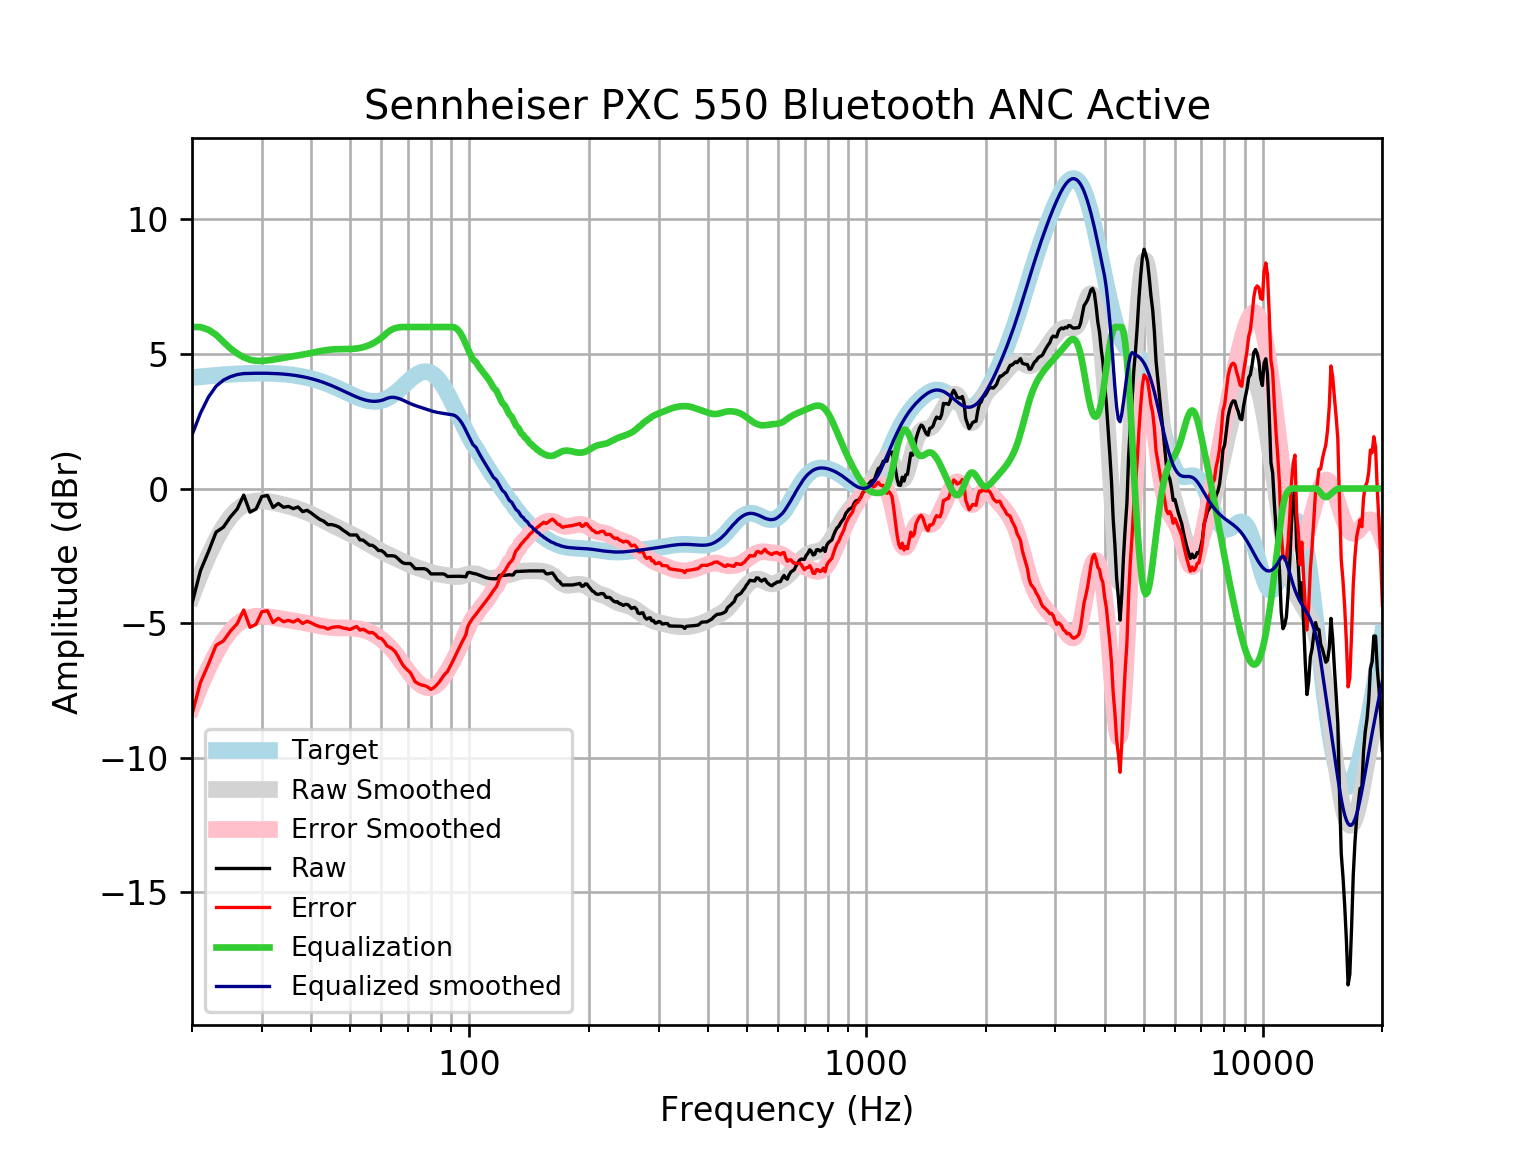

Values plotted in this chart, from the file beside it:
frequency, raw, error, smoothed, error_smoothed, equalization, equalized_raw, equalized_smoothed, target
20, -4.268, -8.389, -4.011, -8.132, 6.0, 1.732, 1.989, 4.121
21, -3.059, -7.211, -3.205, -7.357, 6, 2.941, 2.795, 4.152
22, -2.348, -6.528, -2.505, -6.685, 5.899, 3.551, 3.394, 4.18
23, -1.62, -5.825, -1.91, -6.115, 5.711, 4.091, 3.801, 4.205
24, -1.435, -5.661, -1.421, -5.648, 5.448, 4.014, 4.027, 4.227
25, -1.051, -5.296, -1.049, -5.294, 5.203, 4.153, 4.155, 4.245
26, -0.7617, -5.021, -0.7807, -5.04, 5.015, 4.253, 4.234, 4.259
27, -0.2444, -4.515, -0.605, -4.876, 4.876, 4.631, 4.271, 4.271
28, -0.8774, -5.156, -0.5052, -4.784, 4.784, 3.906, 4.279, 4.278
29, -0.7617, -5.044, -0.4616, -4.745, 4.745, 3.983, 4.283, 4.283
30, -0.294, -4.578, -0.4577, -4.742, 4.742, 4.448, 4.284, 4.284
31, -0.2603, -4.541, -0.4787, -4.76, 4.76, 4.5, 4.281, 4.281
32, -0.7029, -4.978, -0.5141, -4.789, 4.789, 4.086, 4.275, 4.275
33, -0.5559, -4.821, -0.557, -4.822, 4.822, 4.266, 4.265, 4.265
34, -0.6953, -4.946, -0.6036, -4.855, 4.855, 4.159, 4.251, 4.251
35, -0.6653, -4.899, -0.6526, -4.886, 4.886, 4.22, 4.233, 4.233
36, -0.7479, -4.959, -0.7043, -4.915, 4.915, 4.167, 4.211, 4.211
37, -0.6845, -4.87, -0.7598, -4.944, 4.944, 4.26, 4.185, 4.185
38, -0.8581, -5.013, -0.8203, -4.974, 4.974, 4.116, 4.154, 4.155
39, -0.8096, -4.929, -0.8866, -5.005, 5.005, 4.196, 4.119, 4.12
40, -0.916, -4.996, -0.9585, -5.038, 5.038, 4.122, 4.079, 4.08
41, -1.04, -5.076, -1.035, -5.07, 5.07, 4.031, 4.035, 4.037
42, -1.147, -5.136, -1.113, -5.101, 5.101, 3.953, 3.987, 3.989
43, -1.217, -5.154, -1.192, -5.127, 5.127, 3.911, 3.935, 3.937
44, -1.34, -5.222, -1.269, -5.149, 5.149, 3.809, 3.88, 3.881
45, -1.34, -5.163, -1.343, -5.164, 5.164, 3.824, 3.821, 3.823
46, -1.379, -5.141, -1.413, -5.173, 5.173, 3.794, 3.76, 3.762
47, -1.437, -5.136, -1.48, -5.178, 5.178, 3.741, 3.698, 3.7
48, -1.544, -5.18, -1.545, -5.18, 5.18, 3.636, 3.635, 3.636
49, -1.629, -5.203, -1.609, -5.181, 5.181, 3.552, 3.572, 3.574
50, -1.726, -5.238, -1.673, -5.184, 5.184, 3.458, 3.512, 3.512
51, -1.726, -5.18, -1.737, -5.191, 5.191, 3.465, 3.454, 3.454
52, -1.726, -5.126, -1.803, -5.203, 5.203, 3.477, 3.4, 3.4
53, -1.908, -5.259, -1.87, -5.222, 5.222, 3.314, 3.352, 3.351
54, -1.919, -5.228, -1.938, -5.249, 5.249, 3.331, 3.311, 3.31
55, -2.015, -5.292, -2.006, -5.285, 5.285, 3.27, 3.279, 3.276
56, -2.106, -5.358, -2.075, -5.33, 5.33, 3.224, 3.255, 3.253
57, -2.112, -5.351, -2.142, -5.384, 5.384, 3.272, 3.242, 3.239
58, -2.19, -5.426, -2.207, -5.447, 5.447, 3.257, 3.24, 3.237
59, -2.304, -5.551, -2.269, -5.519, 5.519, 3.214, 3.25, 3.246
60, -2.304, -5.572, -2.327, -5.599, 5.599, 3.294, 3.272, 3.268
61, -2.379, -5.681, -2.381, -5.687, 5.687, 3.307, 3.305, 3.301
62, -2.497, -5.843, -2.433, -5.783, 5.783, 3.286, 3.35, 3.346
63, -2.497, -5.899, -2.481, -5.887, 5.861, 3.364, 3.38, 3.402
64, -2.497, -5.965, -2.529, -6, 5.918, 3.421, 3.39, 3.468
65, -2.517, -6.058, -2.575, -6.12, 5.955, 3.438, 3.38, 3.542
66, -2.594, -6.216, -2.622, -6.247, 5.979, 3.385, 3.356, 3.622
67, -2.69, -6.398, -2.669, -6.378, 5.993, 3.303, 3.324, 3.707
68, -2.761, -6.557, -2.716, -6.513, 6.0, 3.239, 3.284, 3.796
69, -2.786, -6.67, -2.762, -6.646, 6.0, 3.214, 3.238, 3.884
70, -2.786, -6.757, -2.805, -6.775, 6.0, 3.214, 3.195, 3.97
71, -2.786, -6.839, -2.845, -6.896, 6, 3.214, 3.155, 4.053
72, -2.879, -7.007, -2.882, -7.008, 6, 3.121, 3.118, 4.128
73, -2.979, -7.174, -2.915, -7.107, 6, 3.021, 3.085, 4.195
74, -2.979, -7.231, -2.945, -7.193, 6, 3.021, 3.055, 4.251
75, -2.979, -7.275, -2.974, -7.265, 6, 3.021, 3.026, 4.295
76, -2.979, -7.305, -3.002, -7.323, 6.0, 3.021, 2.998, 4.325
77, -2.979, -7.32, -3.03, -7.366, 6, 3.021, 2.97, 4.341
78, -3.01, -7.35, -3.058, -7.394, 6.0, 2.99, 2.942, 4.34
79, -3.076, -7.4, -3.085, -7.405, 6.0, 2.924, 2.915, 4.324
... 553 more rows
